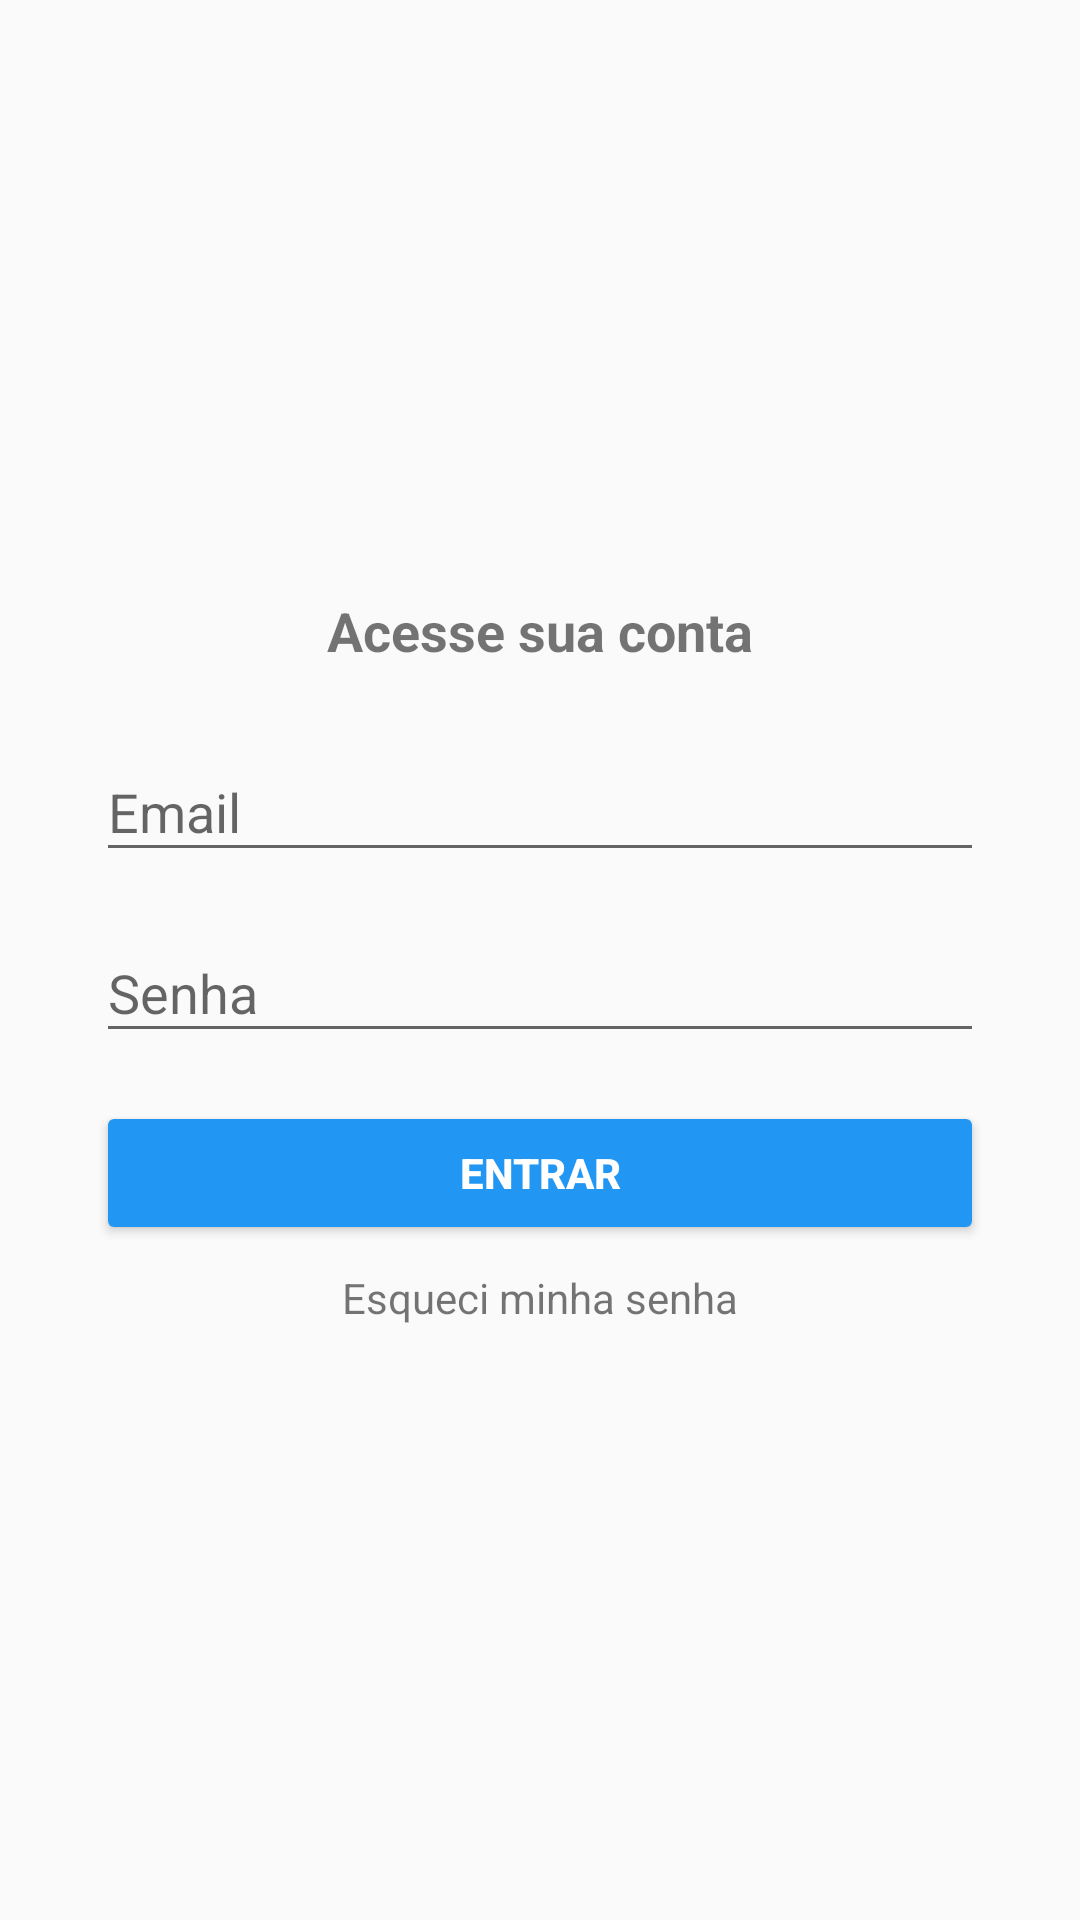

Reconstruct the res/layout file that produces this screen, plus the resources it refers to.
<!-- AndroidManifest.xml: application theme AppTheme -->
<!-- res/layout/activity_login.xml -->
<?xml version="1.0" encoding="utf-8"?>
<androidx.constraintlayout.widget.ConstraintLayout
        xmlns:android="http://schemas.android.com/apk/res/android"
        xmlns:tools="http://schemas.android.com/tools"
        xmlns:app="http://schemas.android.com/apk/res-auto"
        android:layout_width="match_parent"
        android:layout_height="match_parent"
        tools:context=".activity.LoginActivity">

    <TextView
            android:text="Acesse sua conta"
            android:layout_width="wrap_content"
            android:layout_height="wrap_content" android:id="@+id/textView9"
            android:textSize="18sp" android:textStyle="bold"
            app:layout_constraintStart_toStartOf="parent"
            app:layout_constraintHorizontal_bias="0.5" app:layout_constraintEnd_toEndOf="parent"
            app:layout_constraintTop_toTopOf="parent" app:layout_constraintBottom_toTopOf="@+id/textInvalidLogin"
            app:layout_constraintVertical_chainStyle="packed" android:layout_marginBottom="16dp"/>
    <TextView
            android:text="@string/invalidLoginMessage"
            android:layout_width="0dp"
            android:layout_height="wrap_content" android:id="@+id/textInvalidLogin"
            android:textSize="14sp"
            app:layout_constraintStart_toStartOf="parent" app:layout_constraintHorizontal_bias="0.5"
            app:layout_constraintEnd_toEndOf="parent" app:layout_constraintTop_toBottomOf="@+id/textView9"
            app:layout_constraintBottom_toTopOf="@+id/editEmailLayout" android:layout_marginStart="32dp"
            android:layout_marginEnd="32dp" android:textColor="@color/colorEmptyFields"
            android:visibility="gone"/>
    <com.google.android.material.textfield.TextInputLayout
            android:layout_width="0dp"
            android:layout_height="wrap_content"
            android:id="@+id/editEmailLayout"
            app:layout_constraintStart_toStartOf="parent" app:layout_constraintHorizontal_bias="0.5"
            app:layout_constraintEnd_toEndOf="parent" app:layout_constraintTop_toBottomOf="@+id/textInvalidLogin"
            app:layout_constraintBottom_toTopOf="@+id/editSenhaLayout" android:layout_marginBottom="8dp"
            android:layout_marginStart="32dp" android:layout_marginEnd="32dp">

        <com.google.android.material.textfield.TextInputEditText
                android:layout_width="match_parent"
                android:layout_height="wrap_content"
                android:hint="Email" android:id="@+id/editEmail" android:drawableLeft="@drawable/ic_baseline_email_24"
                android:drawablePadding="5dp" android:inputType="textEmailAddress"/>
    </com.google.android.material.textfield.TextInputLayout>
    <com.google.android.material.textfield.TextInputLayout
            android:layout_width="0dp"
            android:layout_height="wrap_content"
            android:id="@+id/editSenhaLayout"
            app:layout_constraintStart_toStartOf="parent" app:layout_constraintHorizontal_bias="0.5"
            app:layout_constraintEnd_toEndOf="parent" app:layout_constraintTop_toBottomOf="@+id/editEmailLayout"
            app:layout_constraintBottom_toTopOf="@+id/btnEntrar" android:layout_marginBottom="16dp"
            android:layout_marginStart="32dp" android:layout_marginEnd="32dp">

        <com.google.android.material.textfield.TextInputEditText
                android:layout_width="match_parent"
                android:layout_height="wrap_content"
                android:hint="Senha" android:id="@+id/editSenha" android:drawableLeft="@drawable/ic_baseline_lock_24"
                android:drawablePadding="5dp" android:inputType="textPassword"/>
    </com.google.android.material.textfield.TextInputLayout>
    <Button
            android:text="Entrar"
            android:layout_width="0dp"
            android:layout_height="wrap_content" android:id="@+id/btnEntrar"
            android:textColor="@color/colorButtonText"
            android:backgroundTint="@color/colorPrimary"
            android:textStyle="bold"
            app:layout_constraintStart_toStartOf="parent" app:layout_constraintHorizontal_bias="0.5"
            app:layout_constraintEnd_toEndOf="parent" app:layout_constraintTop_toBottomOf="@+id/editSenhaLayout"
            app:layout_constraintBottom_toTopOf="@+id/textRedefinirSenha" android:layout_marginStart="32dp"
            android:layout_marginEnd="32dp" android:layout_marginBottom="8dp"/>
    <TextView
            android:text="Esqueci minha senha"
            android:layout_width="wrap_content"
            android:layout_height="wrap_content" android:id="@+id/textRedefinirSenha"
            app:layout_constraintStart_toStartOf="parent" app:layout_constraintHorizontal_bias="0.5"
            app:layout_constraintEnd_toEndOf="parent" app:layout_constraintBottom_toBottomOf="parent"
            app:layout_constraintTop_toBottomOf="@+id/btnEntrar"/>
</androidx.constraintlayout.widget.ConstraintLayout>
<!-- resources referenced by this layout -->
<resources>
  <color name="colorButtonText">#FFFFFF</color>
  <color name="colorEmptyFields">#CA2E2E</color>
  <color name="colorPrimary">#2196F3</color>
  <string name="invalidLoginMessage">Combinação de email/senha inválida</string>
  <style name="AppTheme" parent="Theme.AppCompat.Light.DarkActionBar">
          
          <item name="colorPrimary">@color/colorPrimary</item>
          <item name="colorPrimaryDark">@color/colorPrimaryDark</item>
          <item name="colorAccent">@color/colorAccent</item>
      </style>
  <color name="colorPrimaryDark">#2484D1</color>
  <color name="colorAccent">#41C6FB</color>
</resources>
